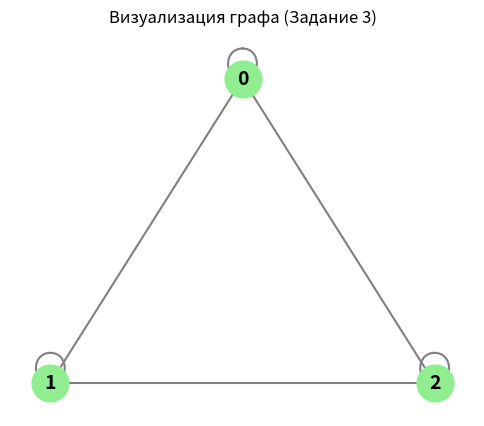

Generate this figure with matplotlib:
import numpy as np
import networkx as nx
import matplotlib.pyplot as plt

# ==========================================
# 1. Ввод графа с помощью матрицы смежности
# ==========================================
# Матрица из задания:
# ( 1 1 1 )
# ( 1 1 1 )
# ( 1 0 1 )

A = np.array([
    [1, 1, 1],
    [1, 1, 1],
    [1, 0, 1]
], dtype=int)

print("1. Исходная матрица смежности (A):")
print(A)
print("-" * 30)

# ==========================================
# 2. Вывод рисунка графа
# ==========================================
print("2. Построение рисунка графа...")

# Создаем граф (неориентированный, так как матрица симметрична)
G = nx.Graph()

# Добавляем узлы (0, 1, 2)
G.add_nodes_from(range(3))

# Добавляем ребра на основе матрицы смежности
# Так как матрица симметрична, проходим по верхнему треугольнику, чтобы не дублировать ребра
rows, cols = np.where(np.triu(A) == 1)
for u, v in zip(rows, cols):
    if u == v:
        # Если это петля (u == v), добавляем её отдельно
        G.add_edge(u, v)
    else:
        G.add_edge(u, v)

# Задаем позиции узлов (треугольником)
pos = {
    0: (0, 1),    # Верхний узел
    1: (-1, -1),  # Левый нижний
    2: (1, -1)    # Правый нижний
}

plt.figure(figsize=(6, 5))
# Рисуем узлы
nx.draw_networkx_nodes(G, pos, node_size=700, node_color='lightgreen')
# Рисуем подписи узлов
nx.draw_networkx_labels(G, pos, font_size=14, font_weight='bold')
# Рисуем ребра
nx.draw_networkx_edges(G, pos, width=1.5, edge_color='gray')

plt.title("Визуализация графа (Задание 3)")
plt.axis('off')
plt.show()

print("-" * 30)

# ==========================================
# 3. Спектр графа (Собственные значения и векторы)
# ==========================================
print("3. Спектр графа (Собственные значения и векторы):")

# Используем np.linalg.eig() для получения собственных значений и векторов
# Для симметричной матрицы лучше использовать eigh(), но eig() тоже подходит
eigenvalues, eigenvectors = np.linalg.eig(A)

# Сортируем собственные значения по убыванию (для удобства)
idx = np.argsort(eigenvalues)[::-1]
eigenvalues = eigenvalues[idx]
eigenvectors = eigenvectors[:, idx]

for i in range(len(eigenvalues)):
    val = eigenvalues[i]
    vec = eigenvectors[:, i]
    # Округляем для красивого вывода
    val_rounded = np.round(val.real, 4)
    vec_rounded = np.round(vec.real, 4)
    
    print(f"Собственное значение λ_{i+1} = {val_rounded}")
    print(f"Собственный вектор v_{i+1} = {vec_rounded}")
    print()

print("-" * 30)

# ==========================================
# 4. Вывод уравнения для тетради
# ==========================================
print("4. Характеристическое уравнение для записи в тетрадь:")
# Найдем коэффициенты полинома
coeffs = np.poly(A)
# coeffs: [1, -c2, c1, -c0] для lambda^3 + ...
# Формируем строку уравнения
eq_str = f"λ^3 + ({coeffs[1]:.1f})λ^2 + ({coeffs[2]:.1f})λ + ({coeffs[3]:.1f}) = 0"
print(eq_str)
print("-" * 30)

# ==========================================
# Дополнительно: Пояснение для тетради
# ==========================================
print("Пояснение для записи в тетрадь:")
print("1. Матрица смежности A имеет вид:")
print(A)
print("2. Характеристическое уравнение: det(A - λI) = 0")
print("3. Раскрывая определитель, получаем уравнение:")
print("   λ^3 - 3λ^2 + λ = 0  =>  λ(λ^2 - 3λ + 1) = 0")
print("4. Корни уравнения (спектр): λ1 = 0, λ2 ≈ 0.382, λ3 ≈ 2.618")
print("   (Проверка: сумма корней 0 + 0.382 + 2.618 = 3, след матрицы 1+1+1 = 3. Верно!)")
